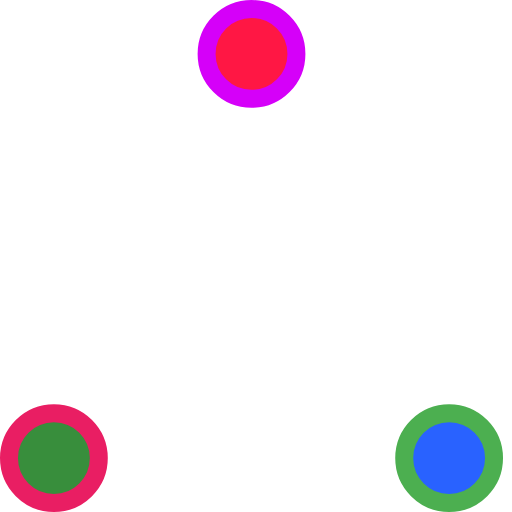
t = 0.00 s
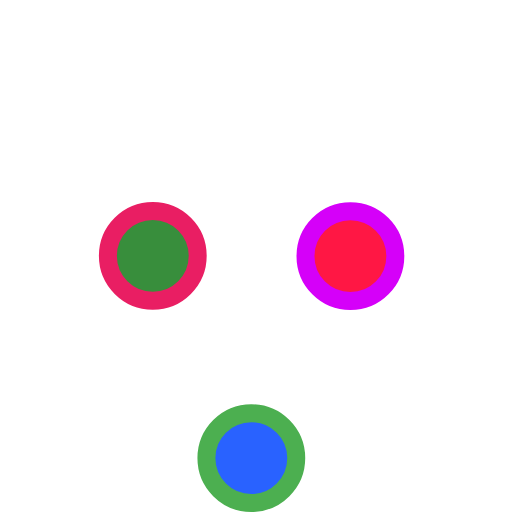
t = 0.37 s
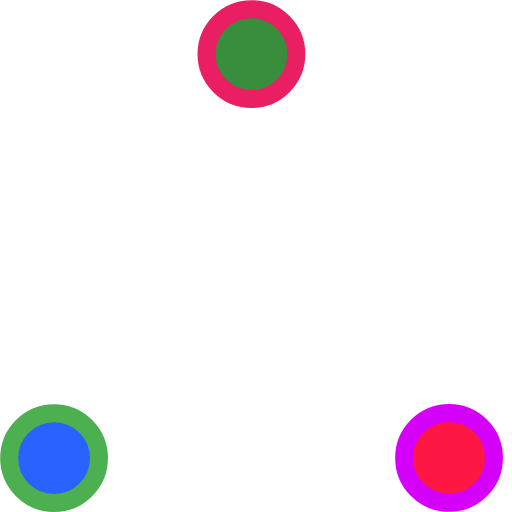
t = 0.73 s
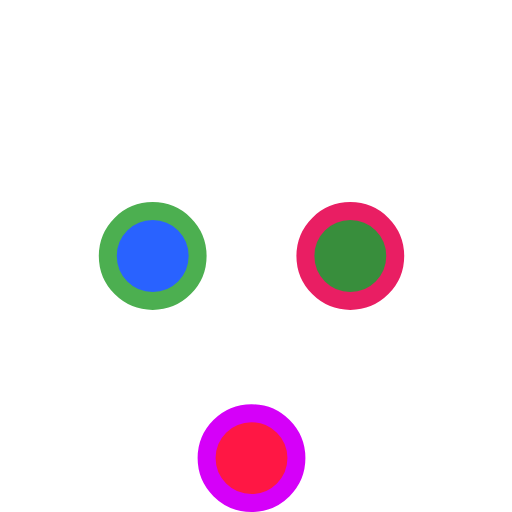
t = 1.10 s
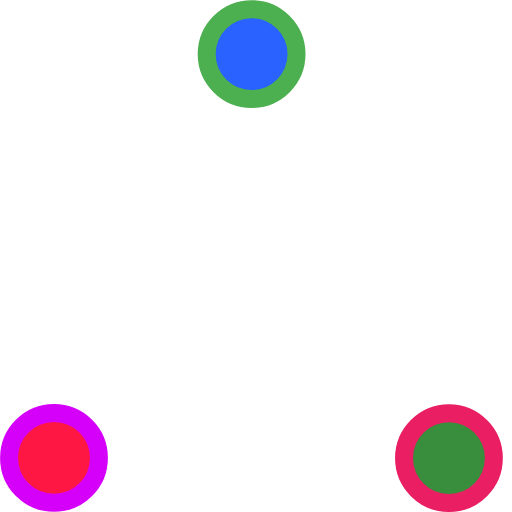
t = 1.47 s
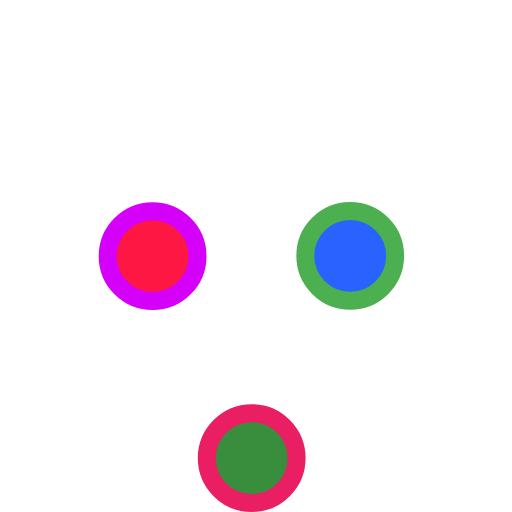
t = 1.83 s

The animated SVG that drew these frames (rendered in a browser with its animation timeline set to each time). Animation: 6 SMIL elements (animate=6); one cycle of 2.20 s, repeats indefinitely.

<!-- By Sam Herbert (@sherb), for everyone. More @ http://goo.gl/7AJzbL -->
<!-- Todo: add easing -->
<svg width="57" height="57" viewBox="0 0 57 57" xmlns="http://www.w3.org/2000/svg" stroke="#222">
    <g fill="none" fill-rule="evenodd">
        <g transform="translate(1 1)" stroke-width="2">
            <circle cx="5" cy="50" r="5" fill="#388e3c" stroke="#e91e63">
                <animate attributeName="cy"
                     begin="0s" dur="2.2s"
                     values="50;5;50;50"
                     calcMode="linear"
                     repeatCount="indefinite" />
                <animate attributeName="cx"
                     begin="0s" dur="2.2s"
                     values="5;27;49;5"
                     calcMode="linear"
                     repeatCount="indefinite" />
            </circle>
            <circle cx="27" cy="5" r="5" fill="#ff1744" stroke="#d500f9">
                <animate attributeName="cy"
                     begin="0s" dur="2.2s"
                     from="5" to="5"
                     values="5;50;50;5"
                     calcMode="linear"
                     repeatCount="indefinite" />
                <animate attributeName="cx"
                     begin="0s" dur="2.2s"
                     from="27" to="27"
                     values="27;49;5;27"
                     calcMode="linear"
                     repeatCount="indefinite" />
            </circle>
            <circle cx="49" cy="50" r="5" fill="#2962ff" stroke="#4caf50">
                <animate attributeName="cy"
                     begin="0s" dur="2.2s"
                     values="50;50;5;50"
                     calcMode="linear"
                     repeatCount="indefinite" />
                <animate attributeName="cx"
                     from="49" to="49"
                     begin="0s" dur="2.2s"
                     values="49;5;27;49"
                     calcMode="linear"
                     repeatCount="indefinite" />
            </circle>
        </g>
    </g>
</svg>